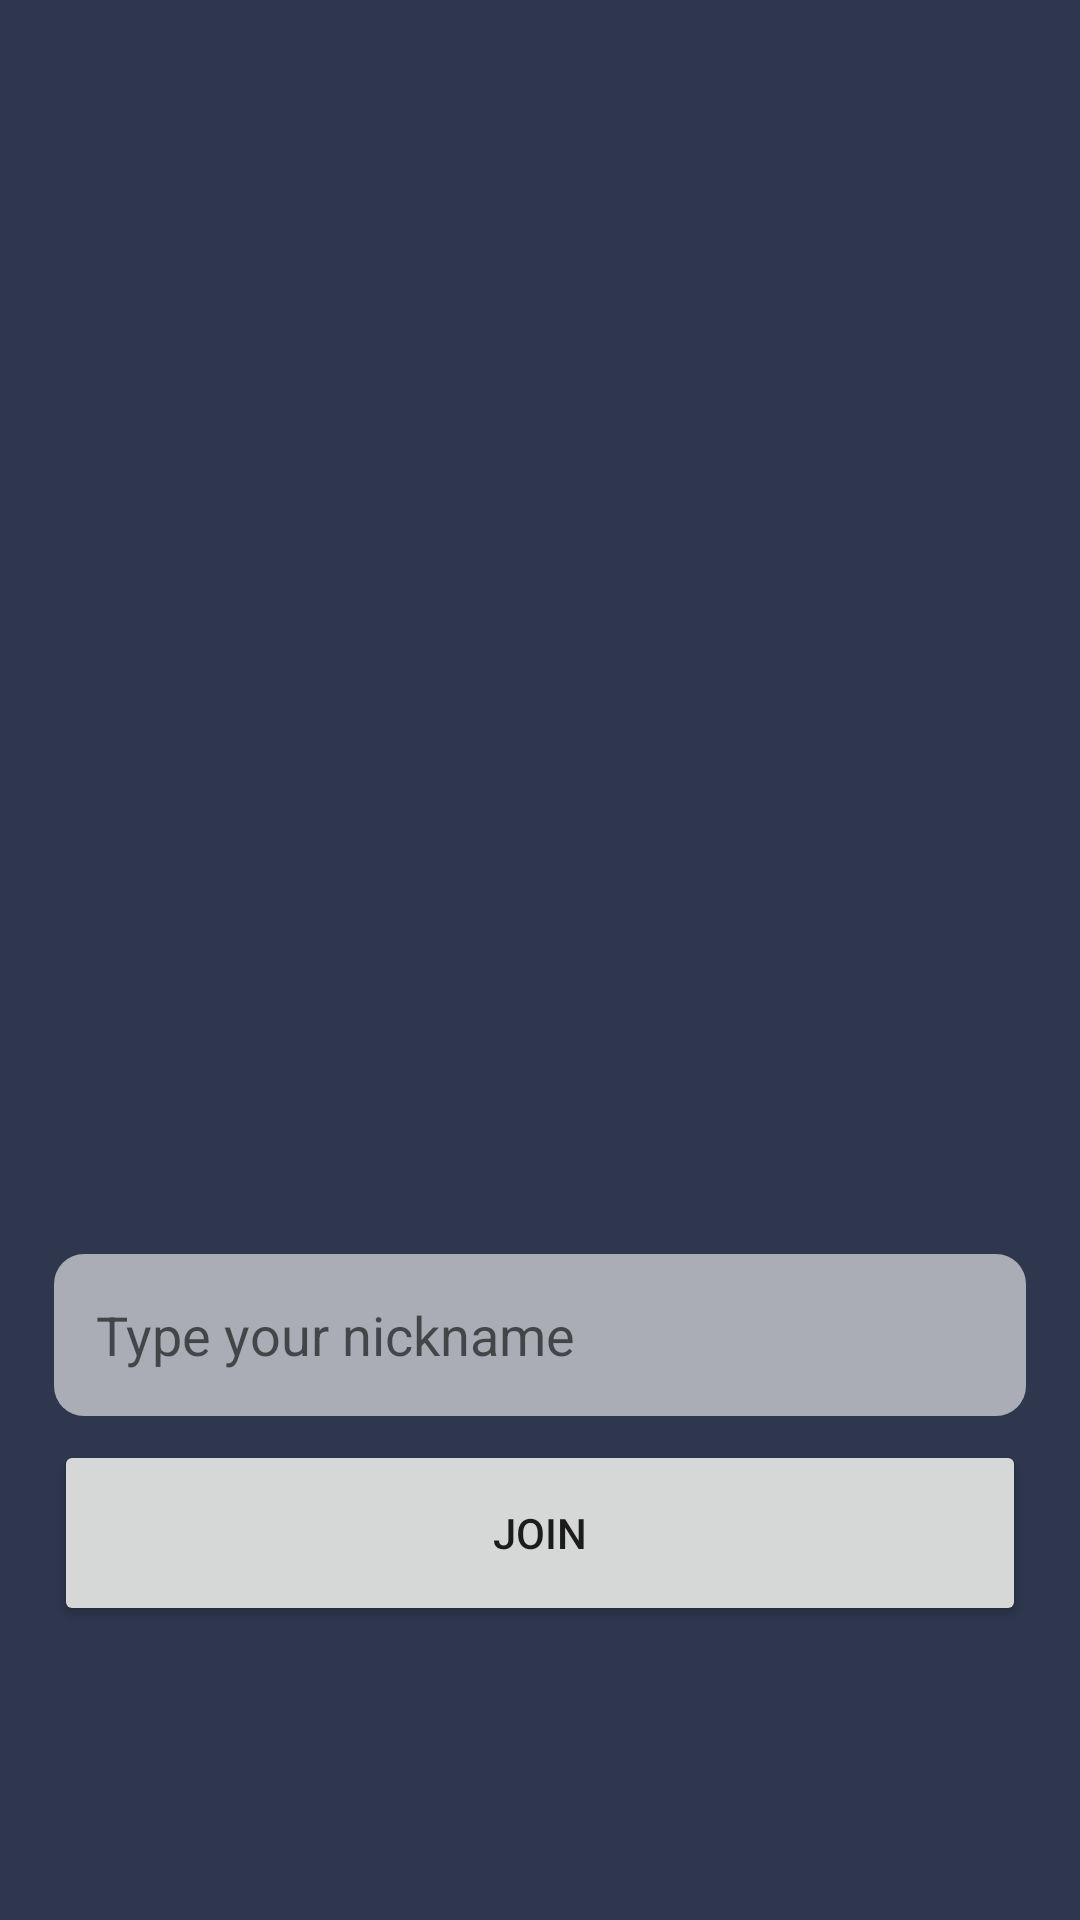

Here is an Android app screen rendered from its layout file. Give the layout XML and the strings, colors and styles it references.
<!-- AndroidManifest.xml: application theme Theme.OwlChat -->
<!-- res/layout/fragment_entry.xml -->
<?xml version="1.0" encoding="utf-8"?>
<androidx.constraintlayout.widget.ConstraintLayout xmlns:android="http://schemas.android.com/apk/res/android"
    xmlns:app="http://schemas.android.com/apk/res-auto"
    xmlns:tools="http://schemas.android.com/tools"
    xmlns:bind="http://schemas.android.com/tools"
    android:layout_width="match_parent"
        android:layout_height="match_parent"
        android:animateLayoutChanges="true"
        android:background="@color/entryBackground">

        <androidx.constraintlayout.widget.Guideline
            android:id="@+id/logo_top"
            android:layout_width="wrap_content"
            android:layout_height="wrap_content"
            android:orientation="horizontal"
            app:layout_constraintGuide_percent="0.25" />

        <androidx.constraintlayout.widget.Guideline
            android:id="@+id/logo_left"
            android:layout_width="wrap_content"
            android:layout_height="wrap_content"
            android:orientation="vertical"
            app:layout_constraintGuide_percent="0.2" />

        <ImageView
            android:id="@+id/entry_logo"
            android:layout_width="0dp"
            android:layout_height="0dp"
            android:scaleType="fitCenter"
            app:layout_constraintBottom_toTopOf="@+id/status_top_divider"
            app:layout_constraintEnd_toStartOf="@+id/logo_right"
            app:layout_constraintStart_toStartOf="@+id/logo_left"
            app:layout_constraintTop_toBottomOf="@id/logo_top"
            app:layout_constraintVertical_bias="1.0"
            app:srcCompat="@drawable/entry_logo" />

        <androidx.constraintlayout.widget.Guideline
            android:id="@+id/logo_right"
            android:layout_width="wrap_content"
            android:layout_height="wrap_content"
            android:orientation="vertical"
            app:layout_constraintGuide_percent="0.8" />

        <TextView
            android:id="@+id/status_text"
            android:layout_width="0dp"
            android:layout_height="0dp"
            android:layout_margin="8dp"
            android:gravity="center"
            android:textColor="?attr/colorError"
            android:textSize="18sp"
            app:layout_constraintBottom_toTopOf="@id/inputs_top_divider"
            app:layout_constraintEnd_toStartOf="@+id/right_divider"
            app:layout_constraintStart_toStartOf="@+id/left_divider"
            app:layout_constraintTop_toBottomOf="@+id/status_top_divider" />

        <ProgressBar
            android:id="@+id/progress_bar"
            android:layout_width="wrap_content"
            android:layout_height="wrap_content"
            android:visibility="gone"
            app:layout_constraintBottom_toTopOf="@id/inputs_top_divider"
            app:layout_constraintEnd_toStartOf="@+id/right_divider"
            app:layout_constraintStart_toStartOf="@+id/left_divider"
            app:layout_constraintTop_toBottomOf="@+id/status_top_divider" />

        <androidx.appcompat.widget.AppCompatEditText
            android:id="@+id/nickname_text"
            android:layout_width="0dp"
            android:layout_height="54dp"
            android:layout_marginTop="16dp"
            android:background="@drawable/bg_edit_text"
            android:hint="Type your nickname"
            android:inputType="text"
            app:layout_constraintBottom_toTopOf="@+id/login_button"
            app:layout_constraintEnd_toStartOf="@+id/right_divider"
            app:layout_constraintHorizontal_bias="0.5"
            app:layout_constraintStart_toStartOf="@+id/left_divider"
            app:layout_constraintTop_toBottomOf="@+id/inputs_top_divider"
            app:layout_constraintVertical_chainStyle="packed" />

        <Button
            android:id="@+id/login_button"
            android:layout_width="0dp"
            android:layout_height="62dp"
            android:layout_marginTop="8dp"
            android:layout_marginBottom="16dp"
            android:text="Join"
            android:onClick="@{()-> viewModel.onJoinClicked()}"
            app:layout_constraintBottom_toBottomOf="parent"
            app:layout_constraintEnd_toStartOf="@+id/right_divider"
            app:layout_constraintStart_toStartOf="@+id/left_divider"
            app:layout_constraintTop_toBottomOf="@+id/nickname_text"
            app:layout_constraintVertical_bias="0.0" />

        <androidx.constraintlayout.widget.Guideline
            android:id="@+id/status_top_divider"
            android:layout_width="wrap_content"
            android:layout_height="wrap_content"
            android:orientation="horizontal"
            app:layout_constraintGuide_percent="0.40" />

        <androidx.constraintlayout.widget.Guideline
            android:id="@+id/inputs_top_divider"
            android:layout_width="wrap_content"
            android:layout_height="wrap_content"
            android:orientation="horizontal"
            app:layout_constraintGuide_percent="0.5" />

        <androidx.constraintlayout.widget.Guideline
            android:id="@+id/left_divider"
            android:layout_width="wrap_content"
            android:layout_height="wrap_content"
            android:orientation="vertical"
            app:layout_constraintGuide_percent="0.05" />

        <androidx.constraintlayout.widget.Guideline
            android:id="@+id/right_divider"
            android:layout_width="wrap_content"
            android:layout_height="wrap_content"
            android:orientation="vertical"
            app:layout_constraintGuide_percent="0.95" />


    </androidx.constraintlayout.widget.ConstraintLayout>
<!-- resources referenced by this layout -->
<resources>
  <color name="entryBackground">#2E374E</color>
  <!-- drawable bg_edit_text (drawable) -->
  <?xml version="1.0" encoding="utf-8"?>
  <shape xmlns:android="http://schemas.android.com/apk/res/android" >
  
      <solid android:color="#A6EDEDED" />
  
      <padding
          android:left="14dp"
          android:right="14dp"
          android:top="14dp"
          android:bottom="14dp"/>
  
      <corners android:radius="10dp" />
  </shape>
  <style name="Theme.OwlChat" parent="Theme.MaterialComponents.DayNight.DarkActionBar">
          
          <item name="colorPrimary">@color/purple_500</item>
          <item name="colorPrimaryVariant">@color/purple_700</item>
          <item name="colorOnPrimary">@color/white</item>
          
          <item name="colorSecondary">@color/teal_200</item>
          <item name="colorSecondaryVariant">@color/teal_700</item>
          <item name="colorOnSecondary">@color/black</item>
          
          <item name="android:statusBarColor" tools:targetApi="l">?attr/colorPrimaryVariant</item>
          
      </style>
  <color name="purple_500">#FF6200EE</color>
  <color name="purple_700">#FF3700B3</color>
  <color name="white">#FFFFFFFF</color>
  <color name="teal_200">#FF03DAC5</color>
  <color name="teal_700">#FF018786</color>
  <color name="black">#FF000000</color>
</resources>
